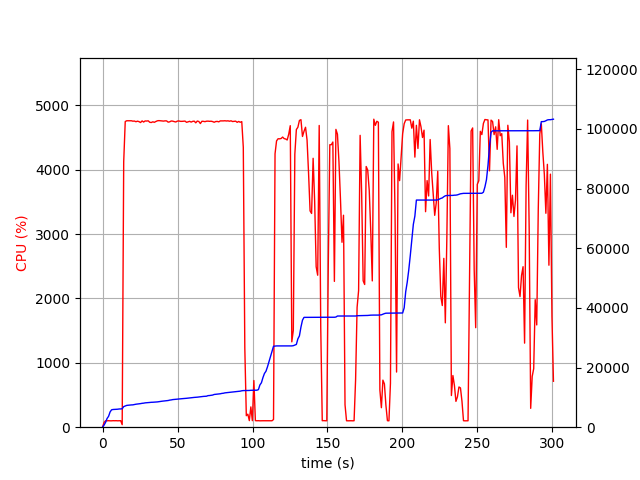

Data behind this chart, as committed beside it:
elapsed_time, nproc, cpu, mem_real, mem_virtual
4.315376281738281e-05, 1, 0.0, 9.32, 3186
1.006, 1, 73.5, 702.4, 1795
2.013, 1, 100.3, 1612, 2747
3.02, 1, 99.3, 2918, 4099
4.028, 1, 101.2, 3654, 5933
5.036, 1, 99.2, 5122, 7725
6.044, 1, 99.2, 5838, 7853
7.052, 1, 101.2, 5937, 7853
8.059, 1, 100.3, 5951, 7853
9.067, 1, 101.2, 5997, 8013
10.07, 1, 99.3, 6031, 8013
11.08, 1, 100.3, 6111, 8013
12.09, 1, 101.1, 6123, 8025
13.1, 2, 39.6, 6177, 8078
14.11, 1, 4123, 6910, 12129
15.13, 1, 4750, 7121, 12317
16.15, 1, 4762, 7310, 12532
17.17, 1, 4761, 7373, 12625
18.19, 1, 4762, 7437, 12674
19.21, 1, 4762, 7468, 12723
20.23, 1, 4756, 7492, 12768
21.25, 1, 4757, 7608, 12898
22.28, 1, 4747, 7706, 12996
23.3, 1, 4756, 7766, 13059
24.33, 1, 4748, 7810, 13117
25.35, 1, 4734, 7906, 13220
26.37, 1, 4760, 8007, 13323
27.39, 1, 4742, 8058, 13375
28.41, 1, 4759, 8161, 13483
29.44, 1, 4757, 8198, 13540
30.46, 1, 4761, 8261, 13614
31.48, 1, 4738, 8293, 13626
32.5, 1, 4735, 8350, 13707
33.53, 1, 4746, 8365, 13726
34.55, 1, 4738, 8421, 13791
35.58, 1, 4751, 8442, 13813
36.6, 1, 4761, 8481, 13845
37.62, 1, 4764, 8563, 13937
38.64, 1, 4762, 8655, 14097
39.66, 1, 4760, 8712, 14147
40.68, 1, 4757, 8768, 14209
41.7, 1, 4761, 8827, 14262
42.72, 1, 4760, 8909, 14329
43.75, 1, 4741, 8945, 14367
44.77, 1, 4745, 9078, 14523
45.79, 1, 4758, 9146, 14597
46.82, 1, 4756, 9256, 14749
47.84, 1, 4749, 9310, 14817
48.86, 1, 4743, 9354, 14851
49.88, 1, 4757, 9388, 14901
50.9, 1, 4759, 9444, 14951
51.93, 1, 4753, 9522, 14995
52.95, 1, 4753, 9574, 15051
53.97, 1, 4755, 9604, 15077
55, 1, 4757, 9634, 15093
56.02, 1, 4738, 9690, 15161
57.05, 1, 4745, 9755, 15218
58.07, 1, 4753, 9819, 15270
59.09, 1, 4742, 9877, 15325
60.12, 1, 4752, 9927, 15403
... 237 more rows
